Labelled photos from "images_bsubtilis", an image-classification folder in ridassaf/OperonHunter. The possible labels are: non-operons, operons.

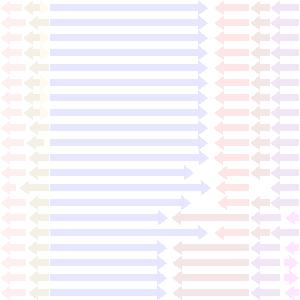
Label: non-operons

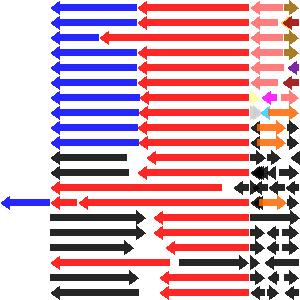
Label: operons

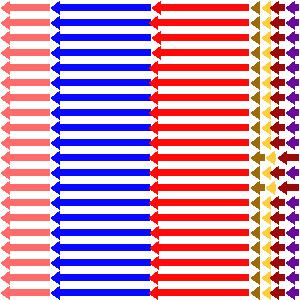
Label: operons

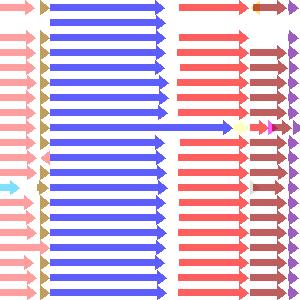
Label: non-operons

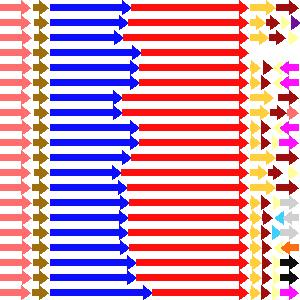
Label: operons

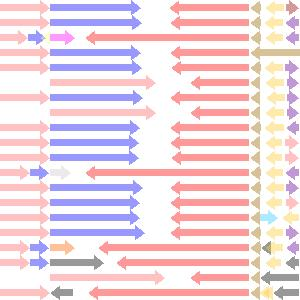
Label: non-operons
